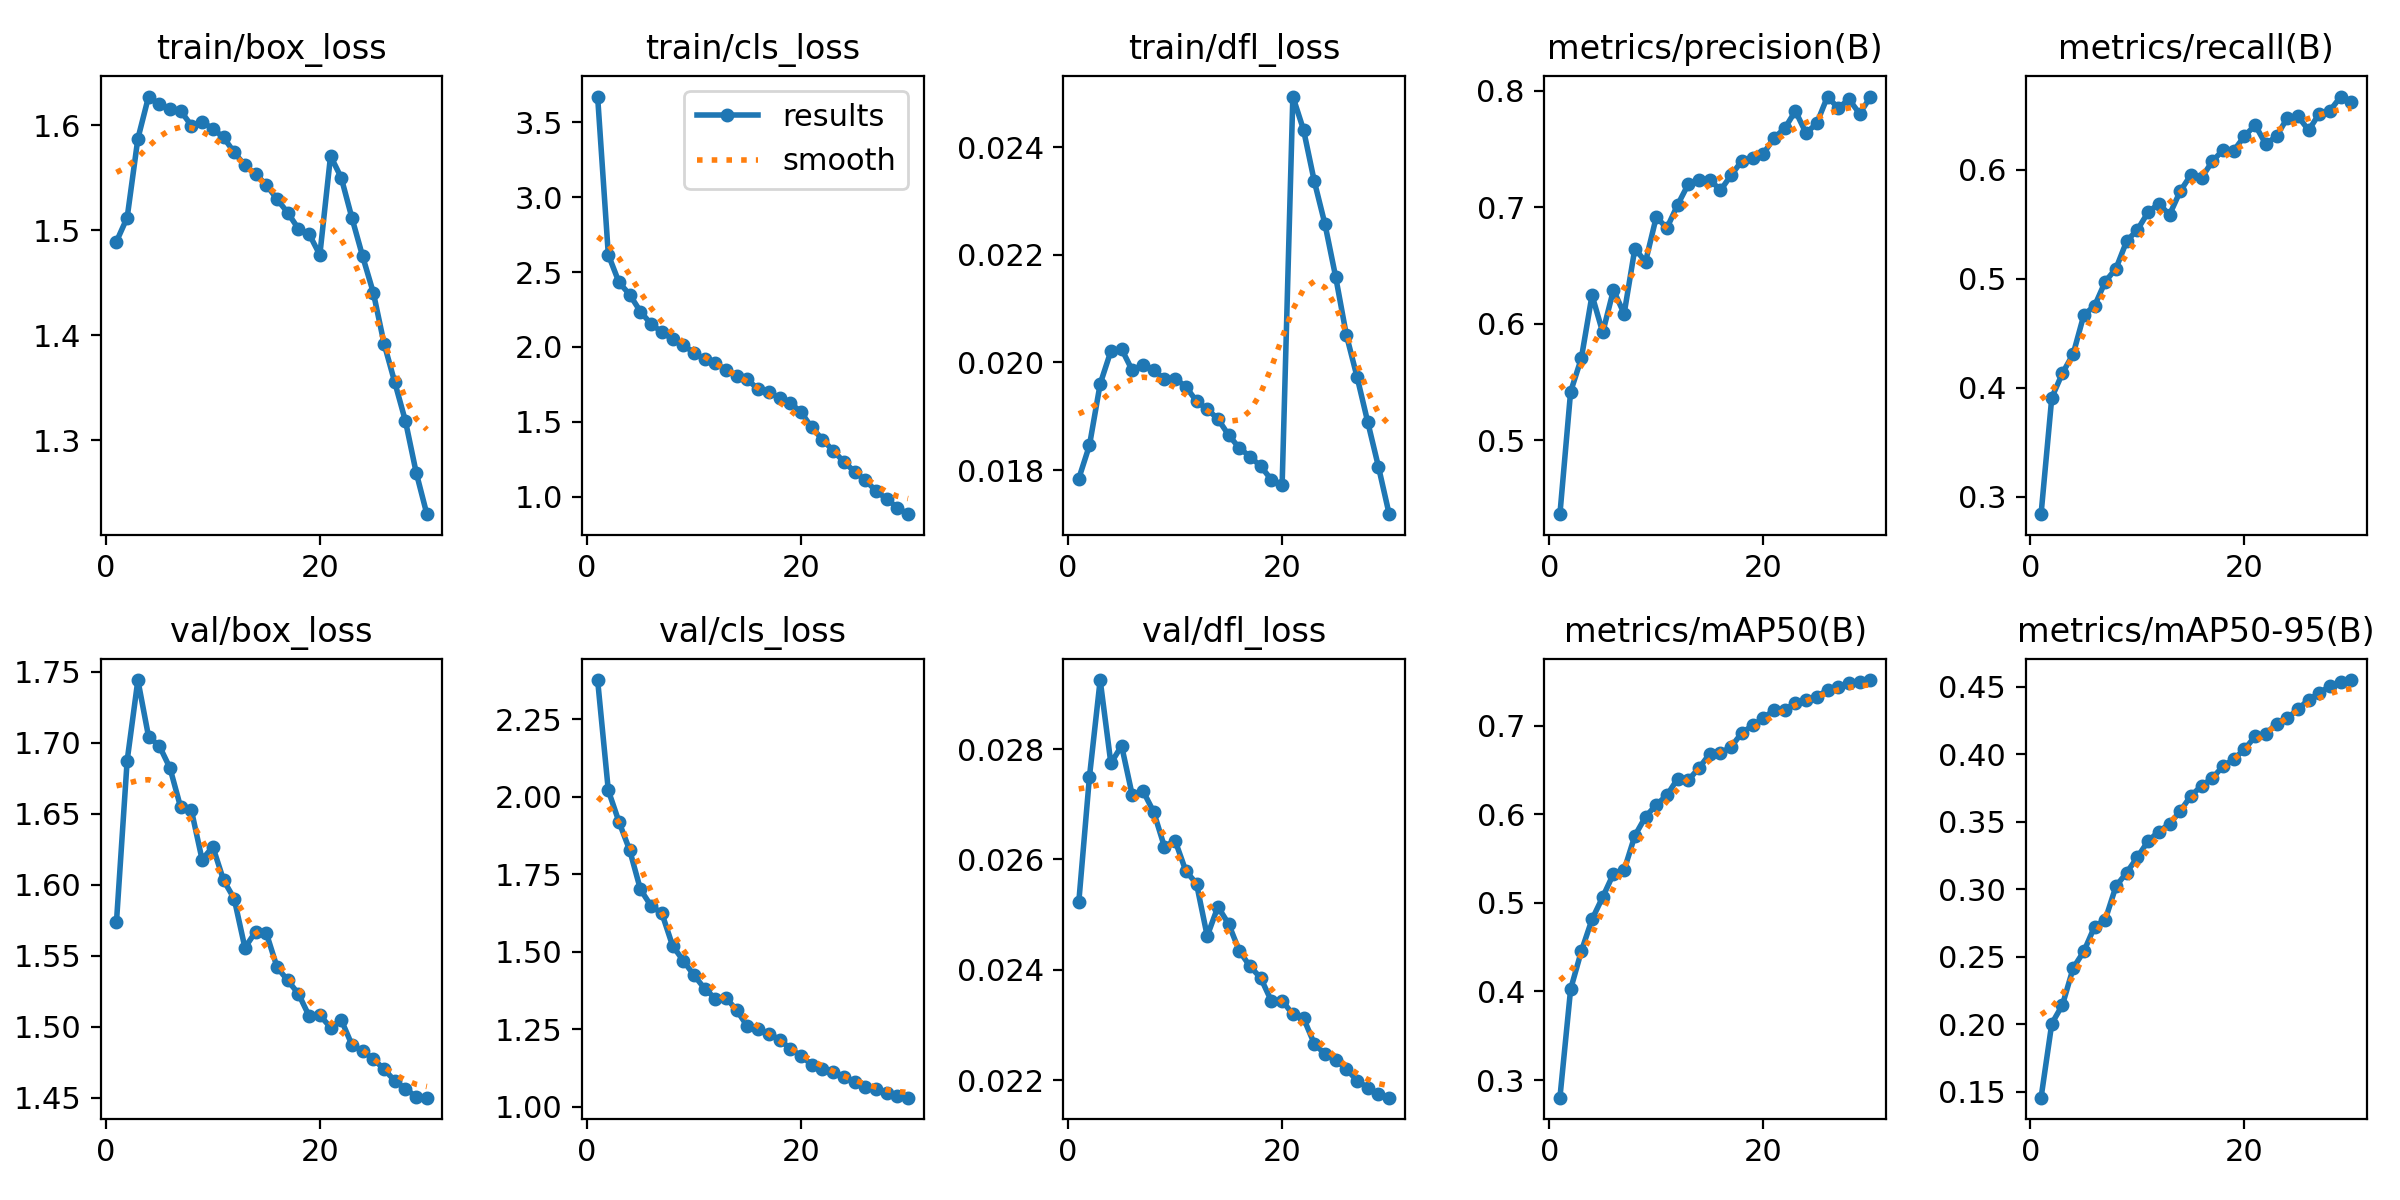

The table this chart was drawn from, first rows:
epoch, time, train/box_loss, train/cls_loss, train/dfl_loss, metrics/precision(B), metrics/recall(B), metrics/mAP50(B), metrics/mAP50-95(B), val/box_loss, val/cls_loss, val/dfl_loss, lr/pg0, lr/pg1, lr/pg2
1, 205.1, 1.489, 3.672, 0.01784, 0.4368, 0.2839, 0.2801, 0.1458, 1.574, 2.377, 0.02522, 0.004081, 0.004081, 0.07077
2, 391.1, 1.512, 2.615, 0.01846, 0.5419, 0.3908, 0.4025, 0.2006, 1.687, 2.021, 0.0275, 0.007895, 0.007895, 0.04125
3, 572.3, 1.587, 2.431, 0.0196, 0.5704, 0.4135, 0.4454, 0.2145, 1.744, 1.919, 0.02925, 0.01144, 0.01144, 0.01146
4, 752.3, 1.627, 2.349, 0.02021, 0.6247, 0.4309, 0.4813, 0.2418, 1.704, 1.827, 0.02774, 0.01104, 0.01104, 0.01104
5, 930.4, 1.62, 2.236, 0.02025, 0.5927, 0.4669, 0.5065, 0.2541, 1.698, 1.701, 0.02806, 0.01063, 0.01063, 0.01063
6, 1106, 1.615, 2.152, 0.01985, 0.629, 0.4752, 0.5328, 0.2725, 1.682, 1.648, 0.02716, 0.01023, 0.01023, 0.01023
7, 1283, 1.614, 2.1, 0.01996, 0.6088, 0.4975, 0.537, 0.2777, 1.654, 1.625, 0.02724, 0.009824, 0.009824, 0.009824
8, 1457, 1.6, 2.051, 0.01986, 0.6645, 0.5095, 0.5758, 0.3024, 1.652, 1.52, 0.02686, 0.00942, 0.00942, 0.00942
9, 1631, 1.603, 2.012, 0.01969, 0.6534, 0.5347, 0.5972, 0.3125, 1.618, 1.471, 0.02623, 0.009016, 0.009016, 0.009016
10, 1805, 1.597, 1.96, 0.0197, 0.6916, 0.545, 0.6106, 0.3239, 1.627, 1.425, 0.02634, 0.008612, 0.008612, 0.008612
11, 1979, 1.589, 1.919, 0.01955, 0.6824, 0.5611, 0.6215, 0.3358, 1.603, 1.381, 0.02579, 0.008207, 0.008207, 0.008207
12, 2152, 1.574, 1.892, 0.01928, 0.7022, 0.569, 0.6401, 0.3429, 1.59, 1.349, 0.02556, 0.007803, 0.007803, 0.007803
13, 2325, 1.562, 1.847, 0.01913, 0.72, 0.5588, 0.6387, 0.3485, 1.556, 1.351, 0.02461, 0.007399, 0.007399, 0.007399
14, 2499, 1.554, 1.806, 0.01895, 0.7236, 0.5805, 0.6522, 0.358, 1.567, 1.311, 0.02514, 0.006995, 0.006995, 0.006995
15, 2674, 1.543, 1.782, 0.01865, 0.7238, 0.5955, 0.6683, 0.3694, 1.566, 1.259, 0.02483, 0.006591, 0.006591, 0.006591
16, 2847, 1.53, 1.716, 0.01841, 0.7147, 0.5929, 0.669, 0.3767, 1.542, 1.25, 0.02434, 0.006186, 0.006186, 0.006186
17, 3021, 1.517, 1.696, 0.01825, 0.7277, 0.6079, 0.6763, 0.3826, 1.533, 1.235, 0.02406, 0.005782, 0.005782, 0.005782
18, 3196, 1.502, 1.658, 0.01807, 0.7399, 0.6184, 0.6918, 0.3912, 1.523, 1.217, 0.02385, 0.005378, 0.005378, 0.005378
19, 3372, 1.496, 1.627, 0.01782, 0.7424, 0.6177, 0.7003, 0.3966, 1.507, 1.187, 0.02343, 0.004973, 0.004973, 0.004973
20, 3546, 1.477, 1.563, 0.01773, 0.7459, 0.631, 0.7082, 0.4037, 1.508, 1.164, 0.02344, 0.004569, 0.004569, 0.004569
21, 3736, 1.571, 1.463, 0.02494, 0.7596, 0.6413, 0.7179, 0.4134, 1.499, 1.136, 0.02319, 0.004165, 0.004165, 0.004165
22, 3910, 1.55, 1.381, 0.02432, 0.7677, 0.6236, 0.718, 0.4153, 1.505, 1.122, 0.02312, 0.003761, 0.003761, 0.003761
23, 4084, 1.512, 1.307, 0.02337, 0.7827, 0.6311, 0.7256, 0.4228, 1.487, 1.111, 0.02266, 0.003357, 0.003357, 0.003357
24, 4258, 1.475, 1.233, 0.02257, 0.7636, 0.6476, 0.7285, 0.4267, 1.483, 1.097, 0.02247, 0.002952, 0.002952, 0.002952
25, 4432, 1.441, 1.167, 0.02159, 0.7722, 0.6492, 0.7329, 0.4335, 1.477, 1.081, 0.02236, 0.002548, 0.002548, 0.002548
26, 4606, 1.392, 1.11, 0.02051, 0.7951, 0.6365, 0.7401, 0.4405, 1.47, 1.063, 0.0222, 0.002144, 0.002144, 0.002144
27, 4779, 1.355, 1.039, 0.01973, 0.7851, 0.6518, 0.7434, 0.4456, 1.462, 1.056, 0.02199, 0.001739, 0.001739, 0.001739
28, 4954, 1.318, 0.9841, 0.01889, 0.7928, 0.6546, 0.7476, 0.4507, 1.456, 1.044, 0.02186, 0.001335, 0.001335, 0.001335
29, 5127, 1.269, 0.9266, 0.01806, 0.7803, 0.6674, 0.7493, 0.4533, 1.451, 1.036, 0.02174, 0.000931, 0.000931, 0.000931
30, 5300, 1.23, 0.8823, 0.01718, 0.7946, 0.6621, 0.7515, 0.4551, 1.45, 1.029, 0.02168, 0.0005267, 0.0005267, 0.0005267
